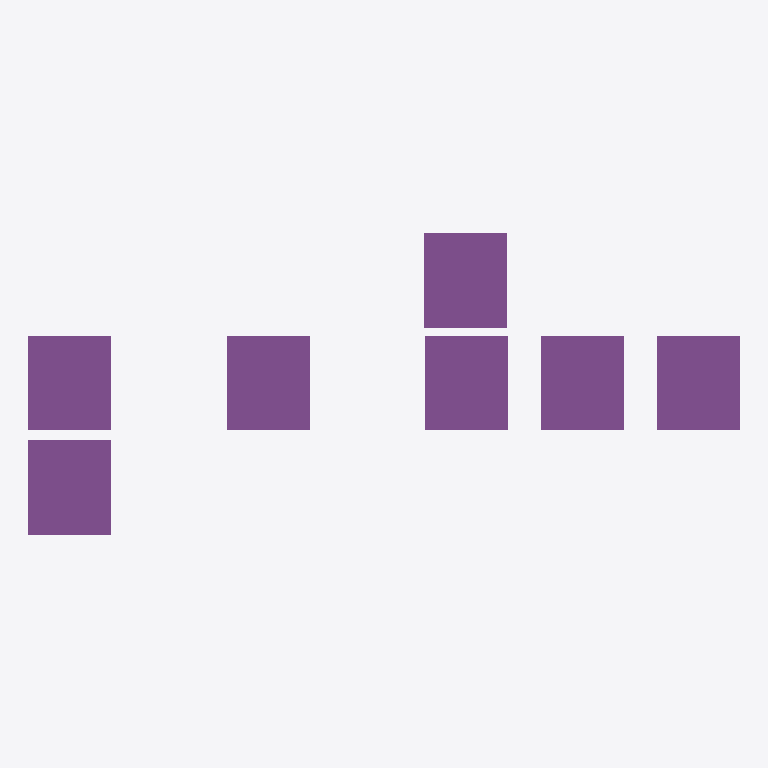
Plan cut of the same IFC building model at storey 'EG' (level 0.00 m, cut at 1.40 m), seen from above with north up, elements coloured by IFC class: 7 footings (purple). Cut surfaces are drawn darker.
Extent 53.9 m × 22.9 m × 18.8 m (x, y, z). Storeys (2): EG at 0.00 m; DA at 6.00 m. Elements (37): 23 IfcWall, 7 IfcFooting, 7 IfcRoof.

HEADER;
FILE_DESCRIPTION(('ViewDefinition [Design_Transfer_View, SurfaceGeometryAddOnView]','ExchangeRequirement [Architecture]','Option [Elements to export: Visible elements (on all stories)]','Option [Partial Structure Display: Entire Model]','Option [IFC Domain: All]','Option [Structural Function: All Elements]','Option [Convert Grid elements: On]','Option [Split complex elements: Off]','[21 more]'),'2;1');
FILE_NAME('BLDRS Logo_new-large_IfcWall, IfcRoof, IfcFooting_220302.ifc','2022-03-02T23:18:49',(''),(''),'The EXPRESS Data Manager Version 5.02.0100.09 : 26 Sep 2013','IFC file generated by GRAPHISOFT ARCHICAD 25.0.0 CHE FULL Windows version (IFC add-on version: 4013 CHE FULL).','');
FILE_SCHEMA(('IFC4'));
ENDSEC;
DATA;
#89=IFCPROJECT('344O7vICcwH8qAEnwJDjSU',#28,'BLDRS',$,$,$,$,(#85),#72);
#226=IFCSITE('10R1ACiMwr1WD776J6P5$v',#28,'BLDRS',$,$,#109,#215,$,$,$,$,$,$,$);
#254=IFCBUILDING('00tMo7QcxqWdIGvc4sMN2A',#28,'BLDRS',$,$,#252,$,$,$,$,$,$);
#269=IFCBUILDINGSTOREY('3eYt9TfVT42ezAX4OpSOsQ',#28,'EG',$,$,#267,$,$,.ELEMENT.,0.0);
#1264=IFCBUILDINGSTOREY('2FcQ$VfcDClOrgjBNOA$cL',#28,'DA',$,$,#1263,$,$,.ELEMENT.,6.0);
#1441=IFCFOOTING('3sG4sN7Sn5CxBZCmoMJTgv',#28,'BLDRS-Logo',$,$,#1414,#1432,'F6404D97-1DCC-4533-B2E3-330C964DDAB9',.NOTDEFINED.);
#1601=IFCFOOTING('30vfT5sgHE5AHsZXxNWNE8',#28,'BLDRS-Logo',$,$,#1574,#1592,'C0E69745-DAA4-4E14-A476-8E1ED7817388',.NOTDEFINED.);
#1353=IFCFOOTING('0j0gb63fLBlOZ6OlOOtQL8',#28,'BLDRS-Logo',$,$,#1326,#1344,'2D02A946-0E95-4BBD-88C6-62F618DDA548',.NOTDEFINED.);
#1521=IFCFOOTING('187LajUmX56QzJg1uMT7$x',#28,'BLDRS-Logo',$,$,#1494,#1512,'481D592D-7B08-4519-AF53-A81E16747FFB',.NOTDEFINED.);
#1681=IFCFOOTING('3MvXtkwFvFQgzLawN_otTh',#28,'BLDRS-Logo',$,$,#1654,#1672,'D6E61DEE-E8FE-4F6A-AF55-93A5FECB776B',.NOTDEFINED.);
#1761=IFCFOOTING('2YzoPKXUX89PoBfcF3Sw2j',#28,'BLDRS-Logo',$,$,#1734,#1752,'A2F72654-85E8-4825-9C8B-A663C373A0AD',.NOTDEFINED.);
#1841=IFCFOOTING('3qW47QzbX3DfDiaMlROn1n',#28,'BLDRS-Logo',$,$,#1814,#1832,'F48041DA-F658-4336-936C-916BDB631071',.NOTDEFINED.);
ENDSEC;